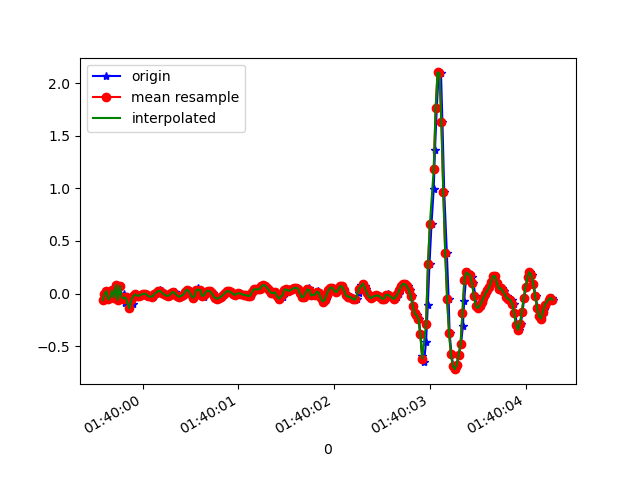

The table this chart was drawn from, first rows:
1618191599589, 887262603474261, -0.06406007, 0.13019203, 0.05018793
1618191599614, 887262622515301, -0.002974, -0.2094, 0.04408
1618191599628, 887262641556325, 0.02268, 0.06911, 0.03308
1618191599650, 887262660597365, -0.05673, -0.06773, -0.006012
1618191599666, 887262679638389, -0.03596, -0.2339, 0.0282
1618191599685, 887262698646645, 0.02879, -0.04207, -0.007233
1618191599710, 887262717684549, -0.03963, -0.2437, 0.04041
1618191599725, 887262736697669, 0.0801, 0.1045, 0.006206
1618191599742, 887262755735557, -0.06284, -0.1154, 0.03064
1618191599761, 887262774773477, 0.07277, 0.2609, 0.003762
1618191599786, 887262793811365, -0.03352, -0.03108, 0.02453
1618191599803, 887262812833445, -5.3010974E-4, 0.2096, 0.003762
1618191599818, 887262831870309, -0.0946, -0.1166, 0.01842
1618191599837, 887262850907173, -0.03718, 0.3012, -0.00479
1618191599861, 887262869944037, -0.1398, -0.05307, -0.003568
1618191599881, 887262888980901, -0.0323, 0.2695, -0.01579
1618191599894, 887262908001861, -0.09949, -0.05795, -0.009677
1618191599913, 887262927037893, -0.02619, 0.2243, -0.006012
1618191599932, 887262946073925, -0.00786, 0.1449, 0.03797
1618191599956, 887262965109957, -0.02008, 0.1693, 0.02575
1618191599970, 887262984145989, -0.02252, 0.06788, 0.004984
1618191599989, 887263003176197, -0.01153, 0.004354, 0.01354
1618191600008, 887263022187205, -0.004195, 0.01168, 0.0172
1618191600027, 887263041222981, -0.001752, 0.008019, 0.01842
1618191600046, 887263060258757, -0.0103, 0.004354, 0.01598
1618191600065, 887263079294533, -0.02741, -0.001755, 0.007427
1618191600104, 887263098330309, -0.03596, -5.330797E-4, 9.7E-5
1618191600117, 887263117253509, -0.02374, 0.005576, -0.009677
1618191600127, 887263136285125, -0.005417, 0.01046, -0.01212
1618191600142, 887263155316741, 0.008022, 0.01413, -0.01212
1618191600161, 887263174323589, 0.01902, 0.01657, -0.008455
1618191600179, 887263193355205, 0.03001, 0.01291, -0.006012
1618191600198, 887263212386821, 0.02513, 0.01046, -0.002346
1618191600217, 887263231463877, 0.008022, 0.00191, 0.003762
1618191600236, 887263250496965, -0.006639, -0.00542, 0.01109
1618191600255, 887263269529989, -0.01763, -0.01031, 0.01476
1618191600276, 887263288563077, -0.02374, -0.009085, 0.01231
1618191600293, 887263307596101, -0.01397, 0.00191, 0.004984
1618191600313, 887263326560261, 0.0068, 0.01046, 0.006206
1618191600332, 887263345591365, 0.01535, 0.01168, 0.004984
1618191600361, 887263364622469, -0.00786, 6.886502E-4, 0.008649
1618191600376, 887263383653573, -0.0323, -0.009085, 0.01964
1618191600392, 887263402684613, -0.03107, -0.00542, 0.01842
1618191600408, 887263421690949, -0.02252, 0.00191, 0.01354
1618191600427, 887263440914935, -0.01275, 0.008019, 0.008649
1618191600449, 887263459947255, 0.01169, 0.006797, 0.01231
1618191600471, 887263478979511, 0.03734, 0.003132, 0.01476
1618191600484, 887263498011767, 0.02513, -0.004198, 0.01842
1618191600503, 887263517044023, -0.009082, -0.01275, 0.01964
1618191600524, 887263536106295, -0.0384, -0.01153, 0.01476
1618191600547, 887263555139319, -0.02619, -0.00542, 0.01231
1618191600560, 887263574172279, 0.01902, 0.005576, 0.006206
1618191600579, 887263593205239, 0.05323, 0.009241, 0.003762
1618191600600, 887263612238199, 0.03368, 0.005576, 0.001319
1618191600622, 887263631287031, -0.01397, -0.01153, 0.003762
1618191600636, 887263650295543, -0.03596, -0.02985, 0.003762
1618191600655, 887263669328759, -0.01397, -0.02252, -0.003568
1618191600674, 887263688362103, 0.01657, -0.02375, -0.009677
1618191600699, 887263707395447, 0.02757, -0.02619, -0.01823
1618191600713, 887263726445815, 0.02146, -0.02863, -0.02067
1618191600731, 887263745479415, 0.003135, -0.03596, -0.02312
... 187 more rows
